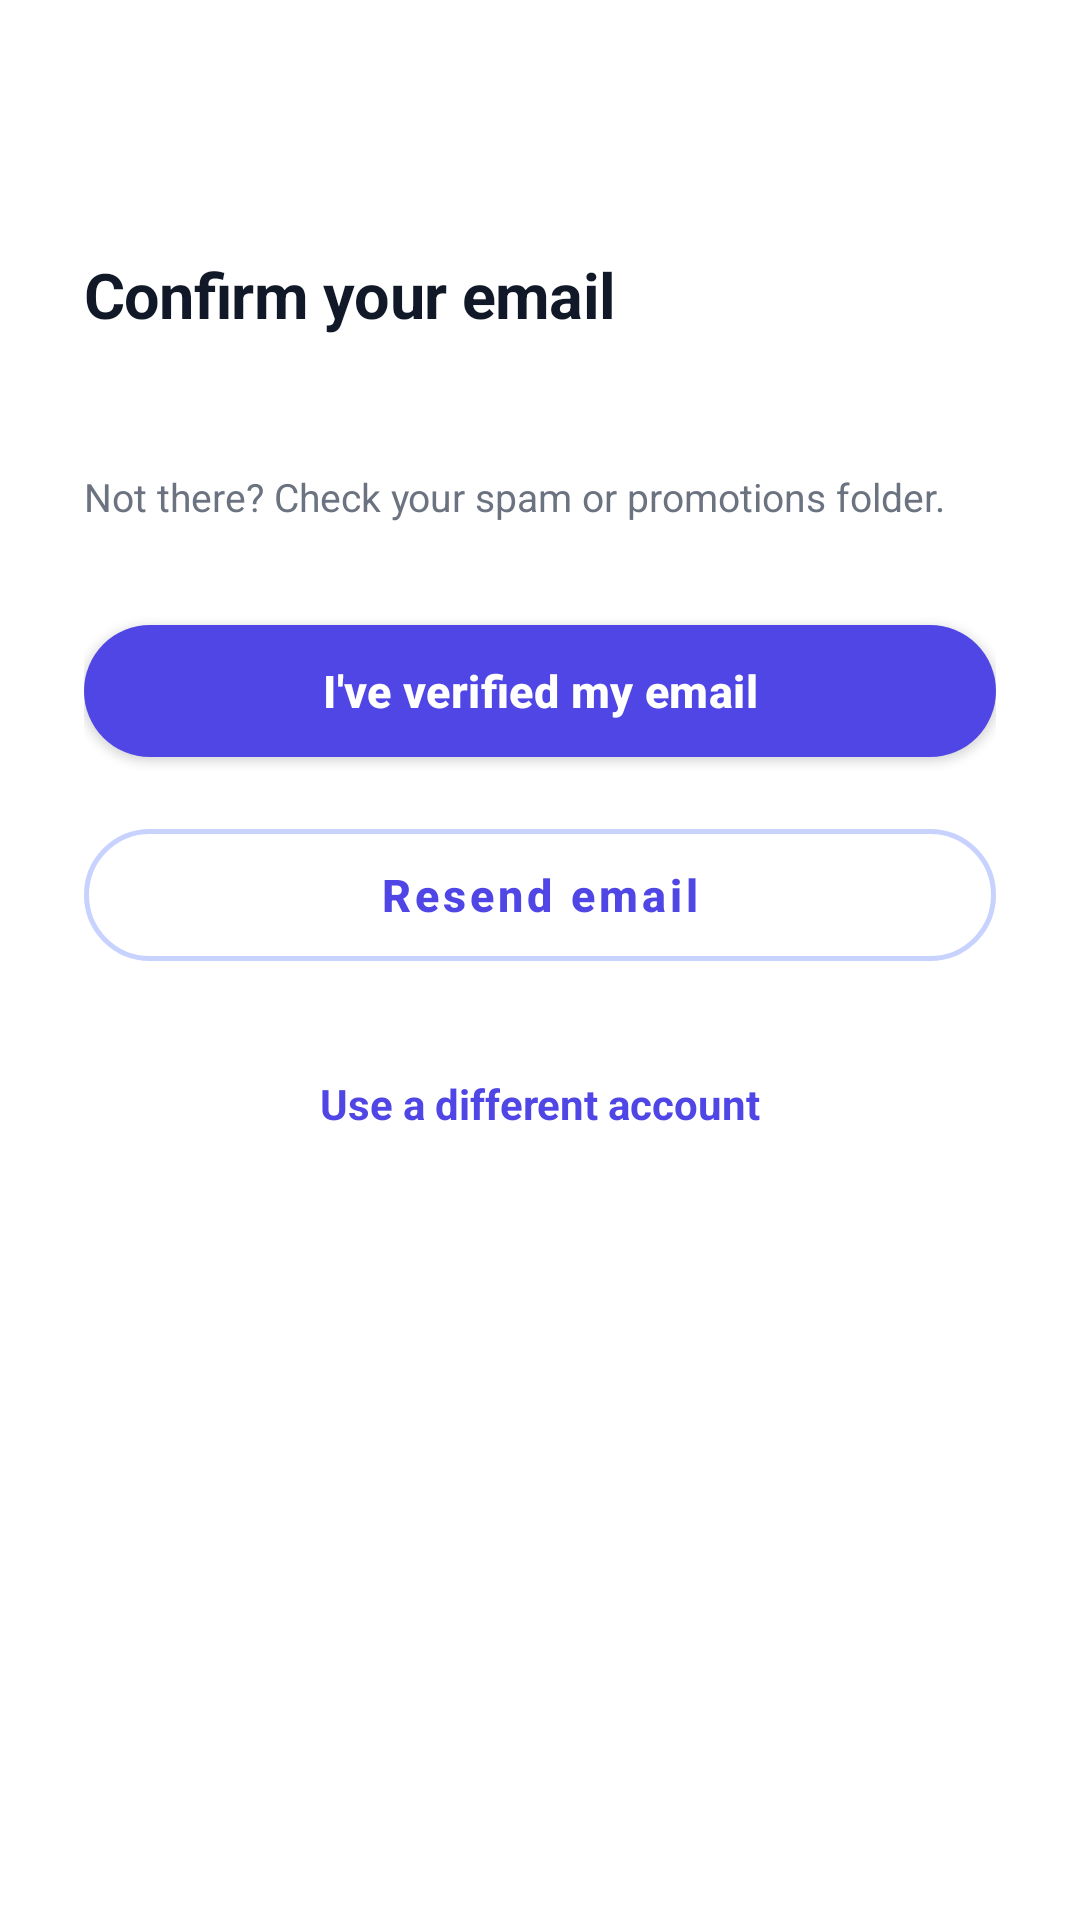

Android layout source for this screen:
<!-- AndroidManifest.xml: application theme Theme.StudyAssistant -->
<!-- res/layout/activity_verify_email.xml -->
<?xml version="1.0" encoding="utf-8"?>
<ScrollView xmlns:android="http://schemas.android.com/apk/res/android"
    android:layout_width="match_parent"
    android:layout_height="match_parent"
    android:background="@color/surface"
    android:fillViewport="true">

    <LinearLayout
        android:layout_width="match_parent"
        android:layout_height="wrap_content"
        android:orientation="vertical"
        android:padding="@dimen/space_xl">

        <TextView
            android:layout_width="wrap_content"
            android:layout_height="wrap_content"
            android:layout_marginTop="56dp"
            android:text="@string/verify_title"
            style="@style/TextTitle" />

        <TextView
            android:id="@+id/tvVerifyBody"
            android:layout_width="match_parent"
            android:layout_height="wrap_content"
            android:layout_marginTop="@dimen/space_md"
            android:lineSpacingExtra="4dp"
            android:textColor="@color/text_secondary"
            android:textSize="@dimen/text_body" />

        <TextView
            android:layout_width="match_parent"
            android:layout_height="wrap_content"
            android:layout_marginTop="@dimen/space_md"
            android:text="@string/verify_spam_hint"
            style="@style/TextCaption" />

        <TextView
            android:id="@+id/tvError"
            android:layout_width="match_parent"
            android:layout_height="wrap_content"
            android:layout_marginTop="@dimen/space_lg"
            android:textColor="@color/danger"
            android:textSize="@dimen/text_caption"
            android:visibility="gone" />

        <com.google.android.material.button.MaterialButton
            android:id="@+id/btnVerified"
            android:layout_width="match_parent"
            android:layout_marginTop="@dimen/space_xl"
            android:text="@string/verify_done"
            style="@style/PrimaryButton" />

        <com.google.android.material.button.MaterialButton
            android:id="@+id/btnResend"
            android:layout_width="match_parent"
            android:layout_marginTop="@dimen/space_md"
            android:text="@string/verify_resend"
            style="@style/SecondaryButton" />

        <TextView
            android:id="@+id/tvBackToLogin"
            android:layout_width="match_parent"
            android:layout_height="wrap_content"
            android:layout_marginTop="@dimen/space_lg"
            android:gravity="center"
            android:padding="@dimen/space_md"
            android:text="@string/verify_use_other"
            android:textColor="@color/primary"
            android:textStyle="bold"
            android:background="?attr/selectableItemBackground"
            android:clickable="true"
            android:focusable="true" />
    </LinearLayout>
</ScrollView>
<!-- resources referenced by this layout -->
<resources>
  <color name="danger">#E11D48</color>
  <color name="primary">#4F46E5</color>
  <color name="surface">#FFFFFF</color>
  <color name="text_secondary">#6B7280</color>
  <dimen name="space_lg">20dp</dimen>
  <dimen name="space_md">12dp</dimen>
  <dimen name="space_xl">28dp</dimen>
  <dimen name="text_body">15sp</dimen>
  <dimen name="text_caption">13sp</dimen>
  <string name="verify_done">I\'ve verified my email</string>
  <string name="verify_resend">Resend email</string>
  <string name="verify_spam_hint">Not there? Check your spam or promotions folder.</string>
  <string name="verify_title">Confirm your email</string>
  <string name="verify_use_other">Use a different account</string>
  <style name="PrimaryButton" parent="Widget.MaterialComponents.Button">
          <item name="android:layout_height">@dimen/button_height</item>
          <item name="backgroundTint">@color/primary</item>
          <item name="android:textColor">@color/text_on_primary</item>
          <item name="android:textSize">@dimen/text_body</item>
          <item name="android:textStyle">bold</item>
          <item name="android:textAllCaps">false</item>
          <item name="android:letterSpacing">0.01</item>
          <item name="cornerRadius">@dimen/radius_pill</item>
          <item name="elevation">0dp</item>
          <item name="rippleColor">@color/primary_tint</item>
      </style>
  <style name="SecondaryButton" parent="Widget.MaterialComponents.Button.OutlinedButton">
          <item name="android:layout_height">@dimen/button_height</item>
          <item name="android:textColor">@color/primary</item>
          <item name="strokeColor">@color/primary_tint</item>
          <item name="strokeWidth">1.5dp</item>
          <item name="android:textSize">@dimen/text_body</item>
          <item name="android:textStyle">bold</item>
          <item name="android:textAllCaps">false</item>
          <item name="cornerRadius">@dimen/radius_pill</item>
      </style>
  <style name="TextCaption">
          <item name="android:textSize">@dimen/text_caption</item>
          <item name="android:textColor">@color/text_secondary</item>
      </style>
  <style name="TextTitle">
          <item name="android:textSize">@dimen/text_title</item>
          <item name="android:textStyle">bold</item>
          <item name="android:textColor">@color/text_primary</item>
          <item name="android:letterSpacing">-0.01</item>
      </style>
  <style name="Theme.StudyAssistant" parent="Theme.MaterialComponents.Light.NoActionBar">
          <item name="colorPrimary">@color/primary</item>
          <item name="colorPrimaryDark">@color/primary_deep</item>
          <item name="colorAccent">@color/violet</item>
          <item name="android:windowBackground">@color/background</item>
          <item name="android:statusBarColor" tools:targetApi="21">@color/primary_deep</item>
          <item name="android:textColorPrimary">@color/text_primary</item>
          <item name="android:textColorHint">@color/text_tertiary</item>
          
          <item name="android:windowActivityTransitions">true</item>
          <item name="android:windowSharedElementEnterTransition">@transition/shared_title</item>
          <item name="android:windowSharedElementExitTransition">@transition/shared_title</item>
      </style>
  <dimen name="button_height">56dp</dimen>
  <color name="text_on_primary">#FFFFFF</color>
  <dimen name="radius_pill">28dp</dimen>
  <color name="primary_tint">#C7D2FE</color>
  <dimen name="text_title">21sp</dimen>
  <color name="text_primary">#111827</color>
  <color name="primary_deep">#3730A3</color>
  <color name="violet">#7C3AED</color>
  <color name="background">#F6F5FB</color>
  <color name="text_tertiary">#9CA3AF</color>
</resources>
